Run: headless pygame with SDL's dummy video driver; simulated clock (each Clock.tick advances the game by its frame time, no real sleeping); random seed 0; keys injected as events and as key.get_pressed() state; no mouse input.
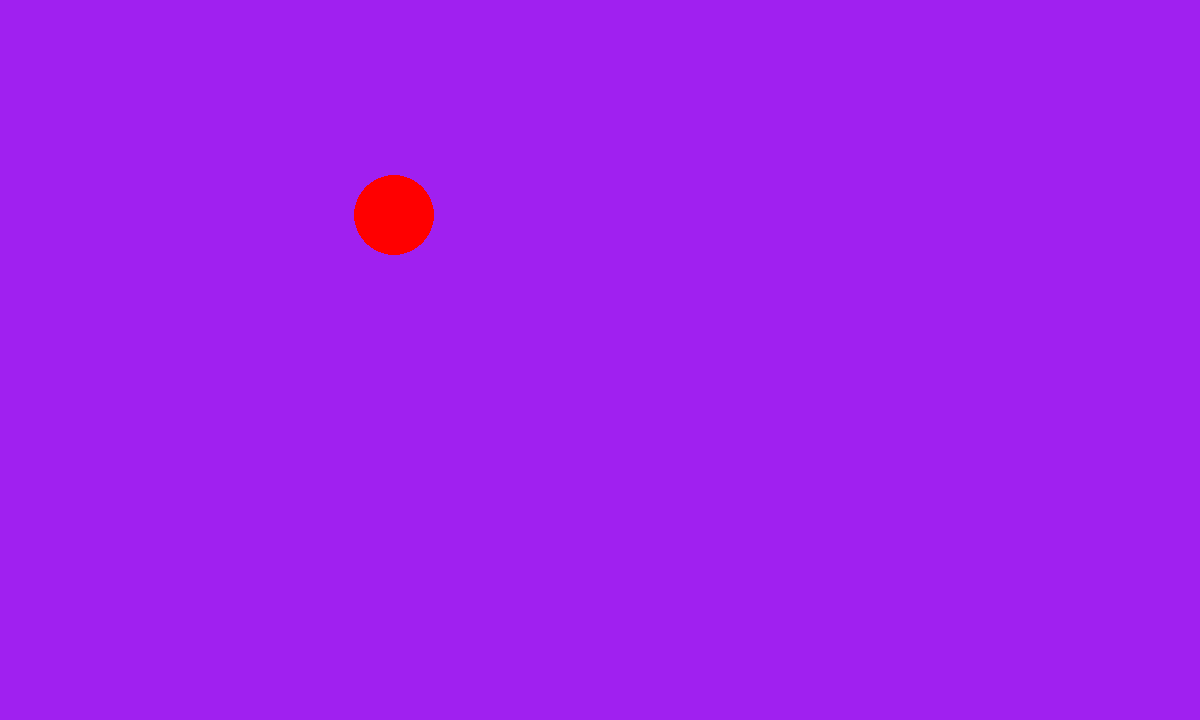
Frame 1 of 4 · flips 1–60 · no input
Frame 2 of 4 · flips 61–180 · tapped SPACE, RETURN · held RIGHT (→), D · screen unchanged from frame 1, image omitted
Frame 3 of 4 · flips 181–300 · held DOWN (↓), S · screen unchanged from frame 2, image omitted
Frame 4 of 4 · flips 301–420 · held LEFT (←), A, UP (↑), W · screen unchanged from frame 3, image omitted

The pygame program that drew these frames:

# src/marine-boids/main.py
import pygame
import random

def main() -> None:
    pygame.init()
    screen = pygame.display.set_mode((1200, 720))
    clock = pygame.time.Clock()
    running = True


    temp_boid = {
            "name": "temp",
            "pos": pygame.Vector2(random.randint(0,screen.get_width() // 2), random.randint(0,screen.get_height() // 2)) 
        }

    boids = [temp_boid]

    while running:
        for event in pygame.event.get():
            if event.type == pygame.QUIT:
                running = False

        screen.fill("purple")

        for boid in boids:
            pygame.draw.circle(screen, "red", boid["pos"], 40) 

        pygame.display.flip()

        clock.tick(60)

    pygame.quit()

if __name__ == "__main__":
    main()
